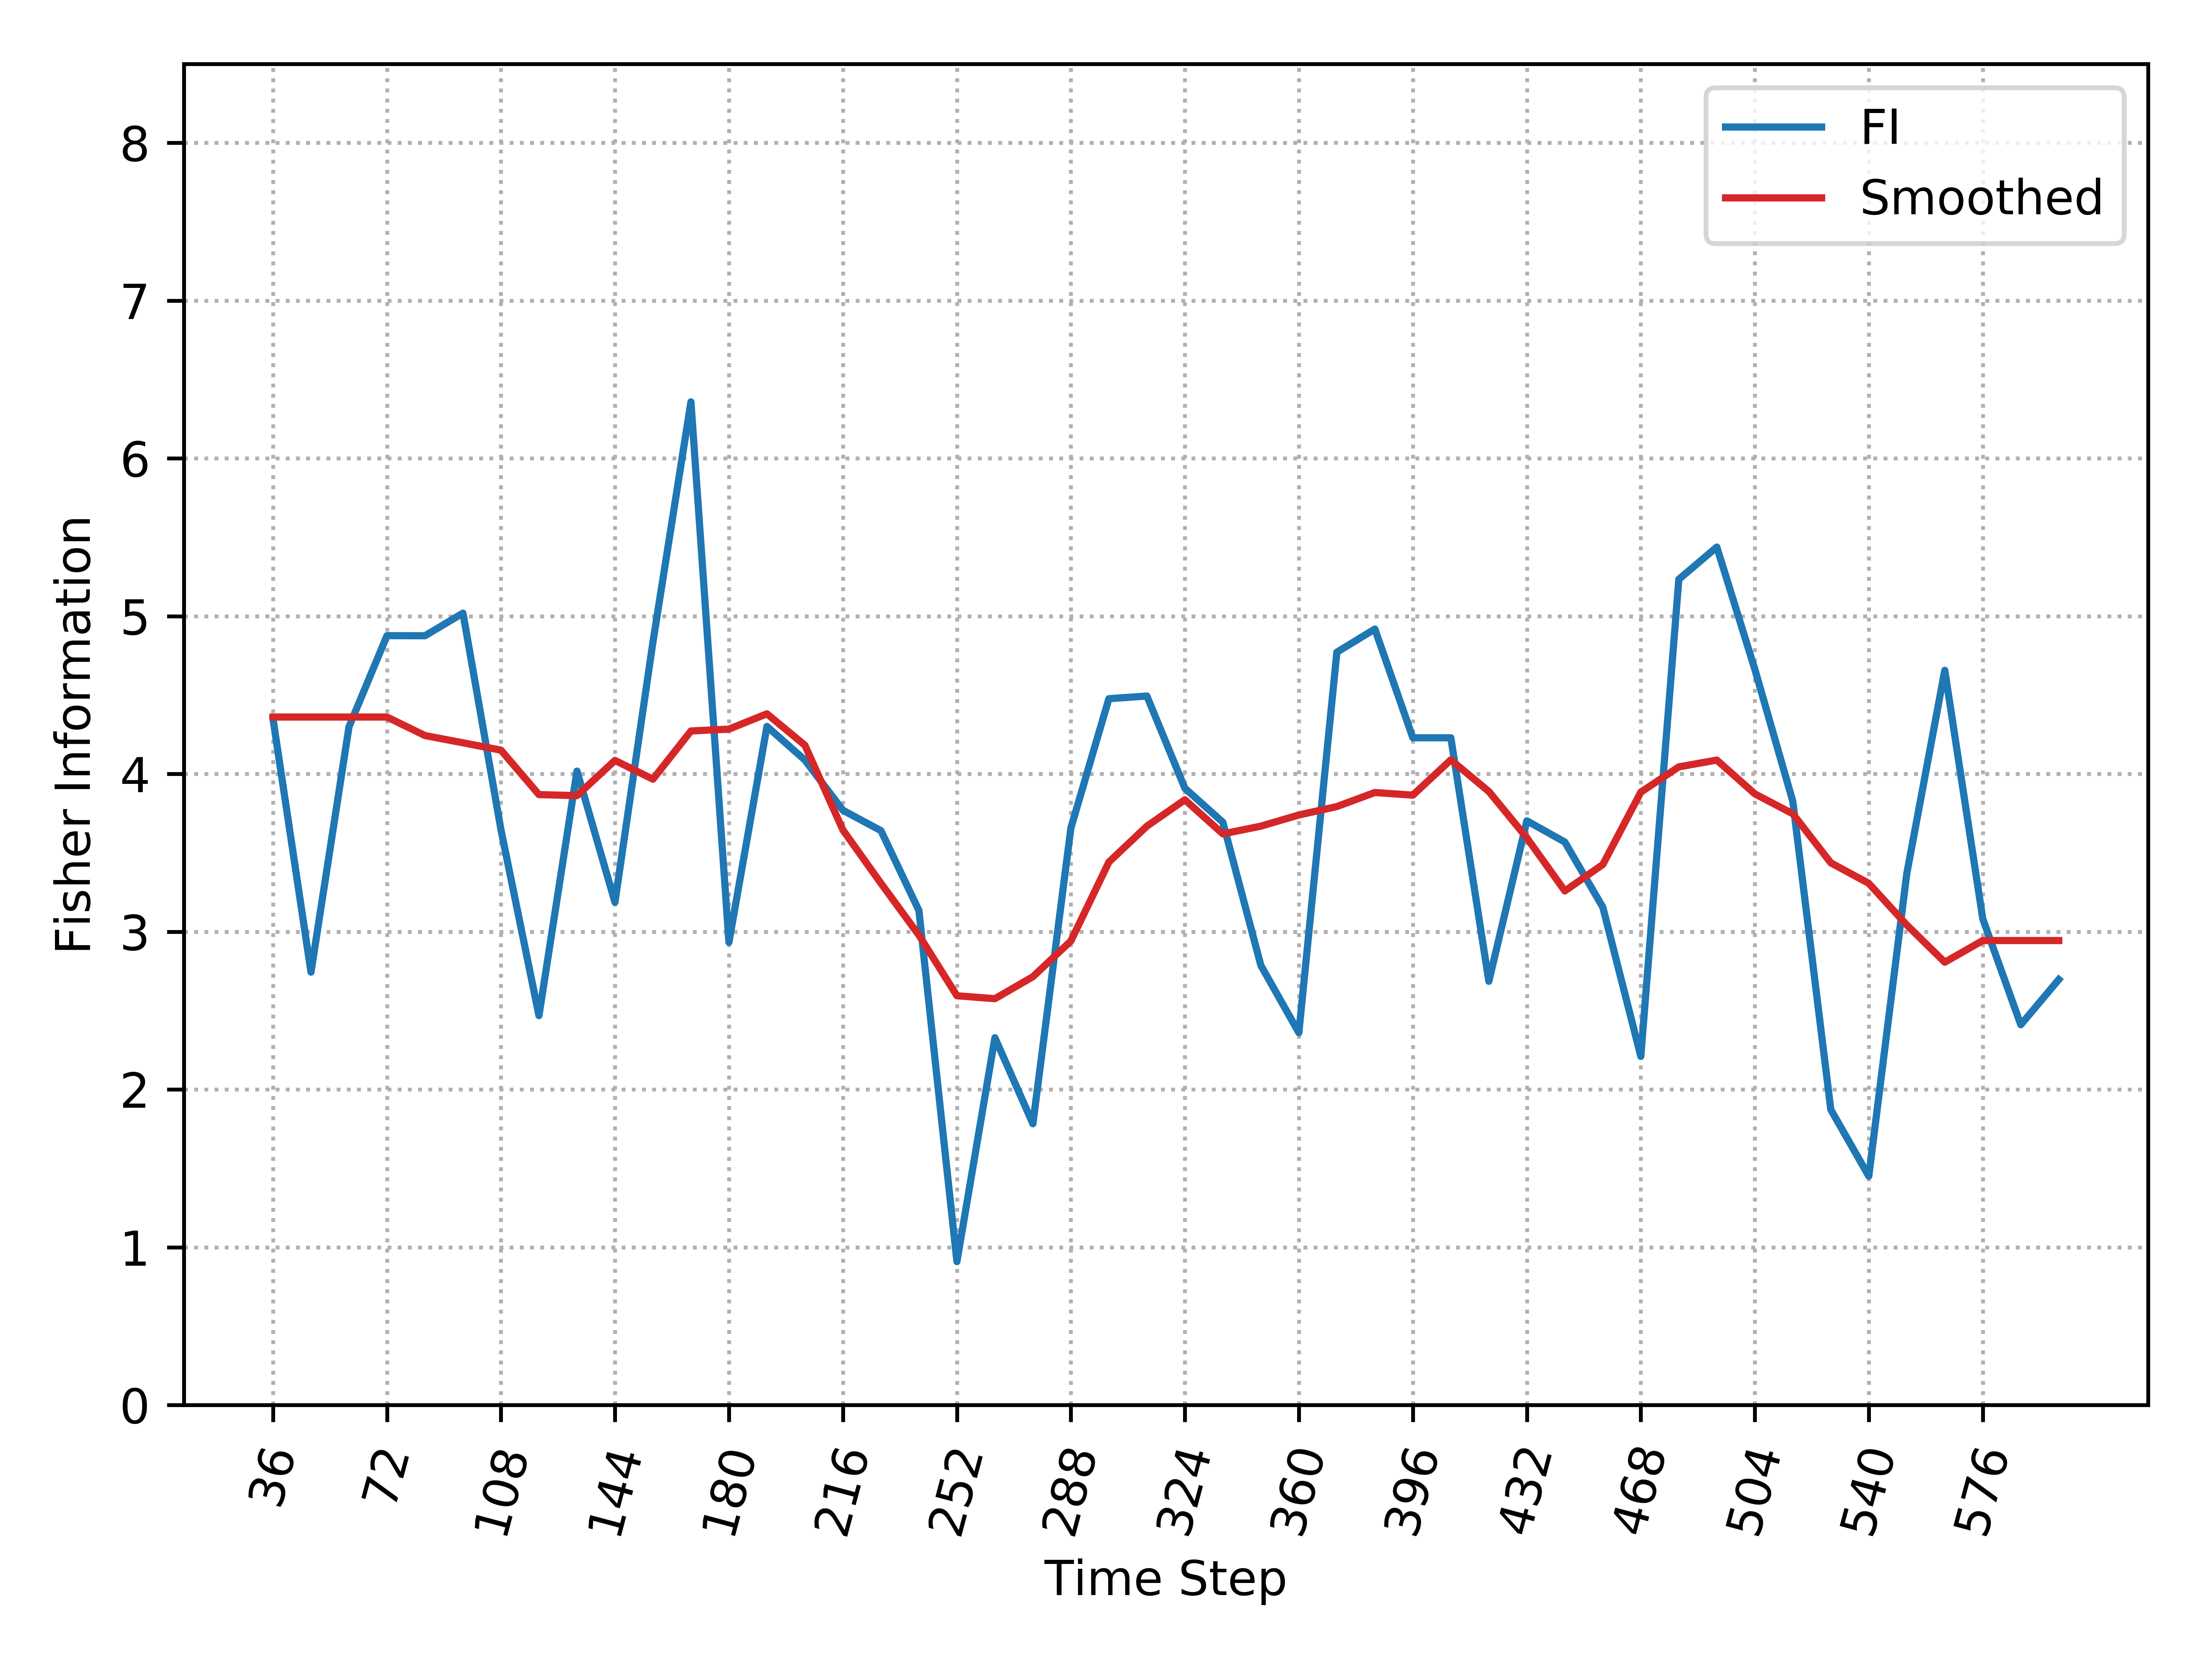

Source data for this figure (header and first rows):
, Time_Step, FI, Smooth_FI
0, 36, 4.35, 4.36
1, 48, 2.743, 4.36
2, 60, 4.298, 4.36
3, 72, 4.876, 4.36
4, 84, 4.876, 4.243
5, 96, 5.019, 4.197
6, 108, 3.646, 4.15
7, 120, 2.468, 3.869
8, 132, 4.018, 3.862
9, 144, 3.186, 4.085
10, 156, 4.837, 3.967
11, 168, 6.358, 4.272
12, 180, 2.933, 4.284
13, 192, 4.301, 4.381
14, 204, 4.088, 4.182
15, 216, 3.769, 3.644
16, 228, 3.64, 3.307
17, 240, 3.134, 2.978
18, 252, 0.9086, 2.594
19, 264, 2.328, 2.575
20, 276, 1.782, 2.714
21, 288, 3.657, 2.941
22, 300, 4.477, 3.441
23, 312, 4.494, 3.669
24, 324, 3.909, 3.836
25, 336, 3.693, 3.62
26, 348, 2.786, 3.669
27, 360, 2.36, 3.74
28, 372, 4.772, 3.793
29, 384, 4.918, 3.882
30, 396, 4.229, 3.865
31, 408, 4.229, 4.089
32, 420, 2.685, 3.889
33, 432, 3.703, 3.595
34, 444, 3.568, 3.258
35, 456, 3.155, 3.426
36, 468, 2.209, 3.884
37, 480, 5.233, 4.045
38, 492, 5.438, 4.088
39, 504, 4.664, 3.874
40, 516, 3.826, 3.747
41, 528, 1.872, 3.436
42, 540, 1.45, 3.306
43, 552, 3.368, 3.042
44, 564, 4.656, 2.806
45, 576, 3.081, 2.944
46, 588, 2.41, 2.944
47, 600, 2.697, 2.944
